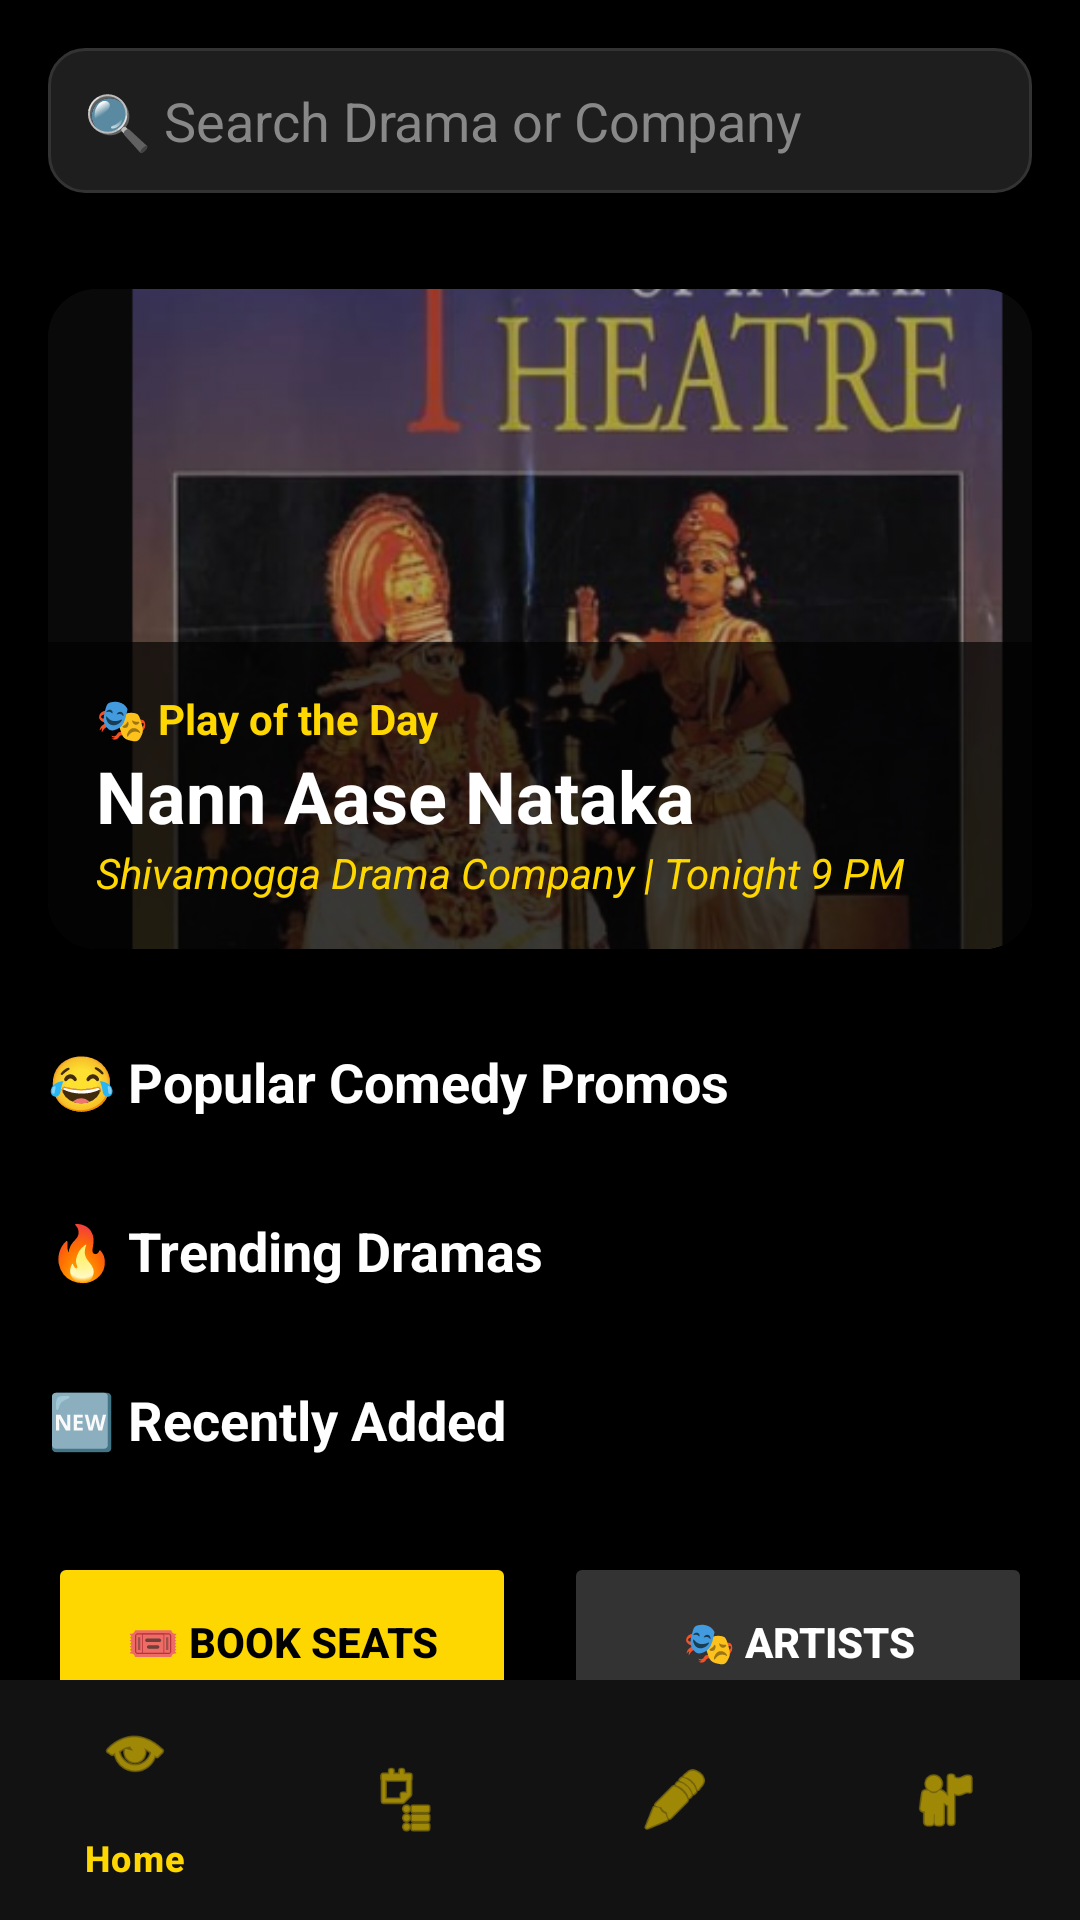

Here is an Android app screen rendered from its layout file. Give the layout XML and the strings, colors and styles it references.
<!-- AndroidManifest.xml: application theme Theme.NammaMela -->
<!-- res/layout/activity_main.xml -->
<?xml version="1.0" encoding="utf-8"?>

<LinearLayout xmlns:android="http://schemas.android.com/apk/res/android"
    xmlns:app="http://schemas.android.com/apk/res-auto"
    android:layout_width="match_parent"
    android:layout_height="match_parent"
    android:orientation="vertical"
    android:background="#000000">

    
    <ScrollView
        android:layout_width="match_parent"
        android:layout_height="0dp"
        android:layout_weight="1"
        android:scrollbars="none">

        <LinearLayout
            android:layout_width="match_parent"
            android:layout_height="wrap_content"
            android:orientation="vertical"
            android:paddingBottom="20dp">

            
            <EditText
                android:id="@+id/etSearch"
                android:layout_width="match_parent"
                android:layout_height="wrap_content"
                android:hint="@string/search_hint"
                android:layout_margin="16dp"
                android:padding="12dp"
                android:background="@drawable/search_bg"
                android:textColor="#FFFFFF"
                android:textColorHint="#888888"/>

            
            <androidx.cardview.widget.CardView
                android:id="@+id/cardPlayOfDay"
                android:layout_width="match_parent"
                android:layout_height="220dp"
                android:layout_margin="16dp"
                app:cardCornerRadius="16dp"
                app:cardBackgroundColor="#1E1E1E"
                android:clickable="true"
                android:focusable="true">

                <RelativeLayout
                    android:layout_width="match_parent"
                    android:layout_height="match_parent">

                    <ImageView
                        android:id="@+id/imgPlayOfDay"
                        android:layout_width="match_parent"
                        android:layout_height="match_parent"
                        android:src="@drawable/poster3"
                        android:scaleType="centerCrop"
                        android:alpha="0.7"
                        android:contentDescription="@string/play_of_the_day" />

                    <LinearLayout
                        android:layout_width="match_parent"
                        android:layout_height="wrap_content"
                        android:layout_alignParentBottom="true"
                        android:orientation="vertical"
                        android:padding="16dp"
                        android:background="#AA000000">

                        <TextView
                            android:layout_width="wrap_content"
                            android:layout_height="wrap_content"
                            android:text="@string/play_of_the_day"
                            android:textColor="#FFD700"
                            android:textStyle="bold"
                            android:textSize="14sp"/>

                        <TextView
                            android:id="@+id/tvPlayTitle"
                            android:layout_width="wrap_content"
                            android:layout_height="wrap_content"
                            android:text="Nann Aase Nataka"
                            android:textColor="#FFFFFF"
                            android:textSize="24sp"
                            android:textStyle="bold"/>

                        <TextView
                            android:id="@+id/tvPlayDetails"
                            android:layout_width="wrap_content"
                            android:layout_height="wrap_content"
                            android:text="Shivamogga Drama Company | Tonight 9 PM"
                            android:textColor="#FFD700"
                            android:textSize="14sp"
                            android:textStyle="italic"/>
                    </LinearLayout>
                </RelativeLayout>
            </androidx.cardview.widget.CardView>

            
            <TextView
                android:layout_width="wrap_content"
                android:layout_height="wrap_content"
                android:text="@string/comedy_shows"
                android:textColor="#FFFFFF"
                android:textSize="18sp"
                android:textStyle="bold"
                android:layout_margin="16dp"/>

            <androidx.recyclerview.widget.RecyclerView
                android:id="@+id/rvComedy"
                android:layout_width="match_parent"
                android:layout_height="wrap_content"
                android:orientation="horizontal"
                app:layoutManager="androidx.recyclerview.widget.LinearLayoutManager"
                android:paddingStart="8dp"
                android:paddingEnd="8dp"
                android:clipToPadding="false"/>

            
            <TextView
                android:layout_width="wrap_content"
                android:layout_height="wrap_content"
                android:text="@string/trending_shows"
                android:textColor="#FFFFFF"
                android:textSize="18sp"
                android:textStyle="bold"
                android:layout_margin="16dp"/>

            <androidx.recyclerview.widget.RecyclerView
                android:id="@+id/rvTrending"
                android:layout_width="match_parent"
                android:layout_height="wrap_content"
                android:orientation="horizontal"
                app:layoutManager="androidx.recyclerview.widget.LinearLayoutManager"
                android:paddingStart="8dp"
                android:paddingEnd="8dp"
                android:clipToPadding="false"/>

            
            <TextView
                android:layout_width="wrap_content"
                android:layout_height="wrap_content"
                android:text="@string/recently_added"
                android:textColor="#FFFFFF"
                android:textSize="18sp"
                android:textStyle="bold"
                android:layout_margin="16dp"/>

            <androidx.recyclerview.widget.RecyclerView
                android:id="@+id/rvRecent"
                android:layout_width="match_parent"
                android:layout_height="wrap_content"
                android:orientation="horizontal"
                app:layoutManager="androidx.recyclerview.widget.LinearLayoutManager"
                android:paddingStart="8dp"
                android:paddingEnd="8dp"
                android:clipToPadding="false"/>

            
            <LinearLayout
                android:layout_width="match_parent"
                android:layout_height="wrap_content"
                android:orientation="horizontal"
                android:padding="16dp"
                android:weightSum="2">

                <Button
                    android:id="@+id/btnSeats"
                    android:layout_width="0dp"
                    android:layout_height="60dp"
                    android:layout_weight="1"
                    android:text="@string/book_seats"
                    android:backgroundTint="#FFD700"
                    android:textColor="#000000"
                    android:textStyle="bold"
                    android:layout_marginEnd="8dp"/>

                <Button
                    android:id="@+id/btnArtists"
                    android:layout_width="0dp"
                    android:layout_height="60dp"
                    android:layout_weight="1"
                    android:text="@string/artists"
                    android:backgroundTint="#333333"
                    android:textColor="#FFFFFF"
                    android:textStyle="bold"
                    android:layout_marginStart="8dp"/>
            </LinearLayout>

        </LinearLayout>
    </ScrollView>

    
    <com.google.android.material.bottomnavigation.BottomNavigationView
        android:id="@+id/bottomNav"
        android:layout_width="match_parent"
        android:layout_height="wrap_content"
        android:background="#121212"
        app:itemIconTint="#FFD700"
        app:itemTextColor="#FFD700"
        app:menu="@menu/bottom_menu"/>

</LinearLayout>
<!-- resources referenced by this layout -->
<resources>
  <!-- drawable poster3: png bitmap (drawable, 285272 bytes) -->
  <!-- drawable search_bg (drawable) -->
  <?xml version="1.0" encoding="utf-8"?>
  
  <shape xmlns:android="http://schemas.android.com/apk/res/android">
      <solid android:color="#1E1E1E" />
      <corners android:radius="12dp" />
      <stroke android:width="1dp" android:color="#333333" />
  </shape>
  <string name="artists">🎭 ARTISTS</string>
  <string name="book_seats">🎟 BOOK SEATS</string>
  <string name="comedy_shows">😂 Popular Comedy Promos</string>
  <string name="play_of_the_day">🎭 Play of the Day</string>
  <string name="recently_added">🆕 Recently Added</string>
  <string name="search_hint">🔍 Search Drama or Company</string>
  <string name="trending_shows">🔥 Trending Dramas</string>
  <style name="Theme.NammaMela" parent="Theme.Material3.DayNight.NoActionBar">
          <item name="colorPrimary">#FFD700</item>
          <item name="colorPrimaryContainer">#FFD700</item>
      </style>
</resources>
